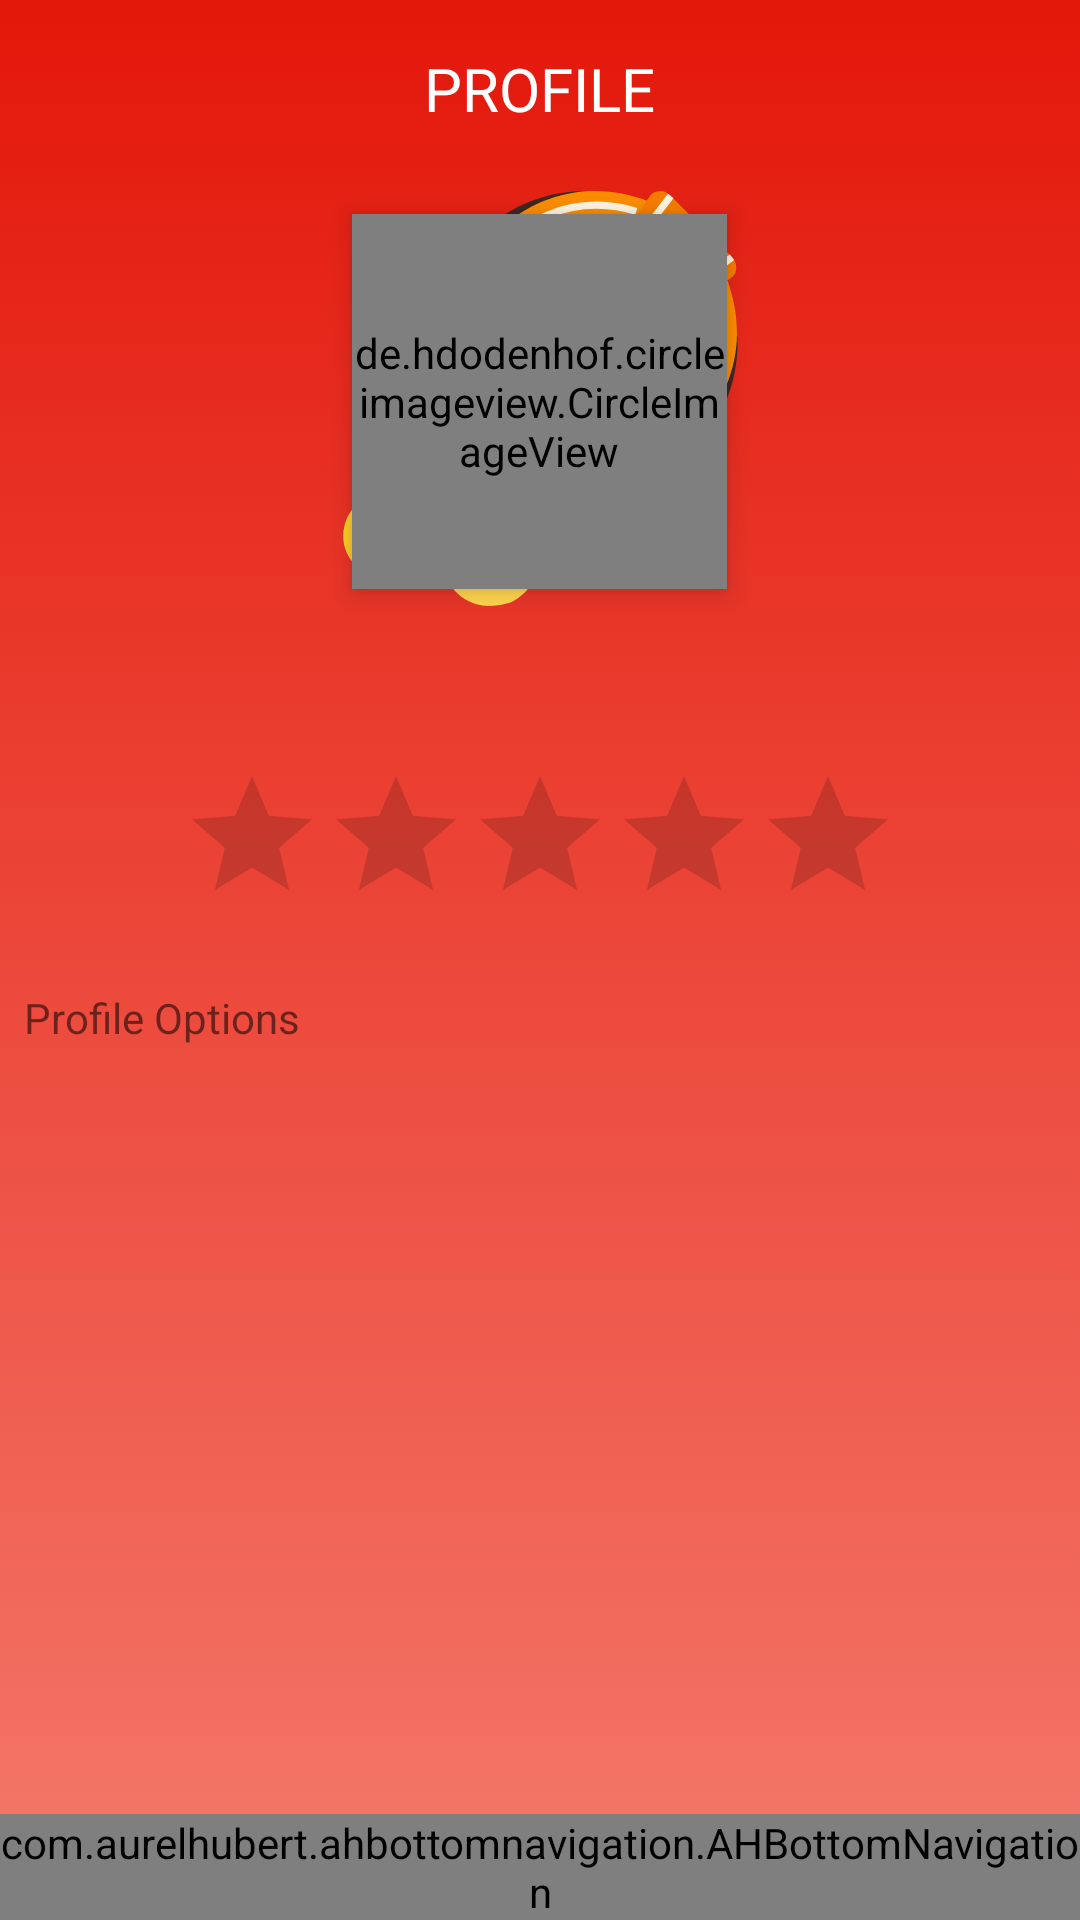

Here is an Android app screen rendered from its layout file. Give the layout XML and the strings, colors and styles it references.
<!-- AndroidManifest.xml: application theme AppTheme -->
<!-- res/layout/activity_user_profile.xml -->
<?xml version="1.0" encoding="utf-8"?>
<android.support.constraint.ConstraintLayout xmlns:android="http://schemas.android.com/apk/res/android"
    android:layout_width="match_parent"
    xmlns:app="http://schemas.android.com/apk/res-auto"
    xmlns:tools="http://schemas.android.com/tools"
    android:background="@drawable/main_gradient_background"
    android:orientation="horizontal"
    android:layout_height="match_parent">

    <LinearLayout
        android:orientation="vertical"
        android:layout_width="match_parent"
        android:layout_height="match_parent"
        android:layout_marginBottom="60dp"
        >

        <LinearLayout
            android:orientation="vertical"
            android:id="@+id/profile_header"
            android:layout_width="match_parent"
            android:layout_height="wrap_content">

            <TextView
                android:layout_width="wrap_content"
                android:layout_height="wrap_content"
                android:layout_marginTop="@dimen/medium_margin"
                android:textSize="20sp"
                android:text="PROFILE"
                android:textColor="@color/white"
                android:layout_gravity="center_horizontal"/>

            <RelativeLayout
                android:layout_marginTop="@dimen/medium_margin"
                android:layout_width="match_parent"
                android:layout_height="match_parent" >

                <de.hdodenhof.circleimageview.CircleImageView
                    android:id="@+id/image"
                    android:layout_width="125dp"
                    android:layout_height="125dp"
                    android:layout_centerInParent="true"
                    android:elevation="@dimen/small_padding"
                    android:src="@drawable/ic_user"
                    android:scaleType="centerCrop" />

                <ImageView
                    android:id="@+id/imagef"
                    android:layout_width="150dp"
                    android:layout_height="150dp"
                    android:layout_centerInParent="true"
                    android:background="@drawable/ic_wallet"
                    />

            </RelativeLayout>

            <LinearLayout
                android:orientation="vertical"
                android:layout_width="match_parent"
                android:layout_height="wrap_content">

                <TextView
                    android:id="@+id/username"
                    android:layout_marginTop="@dimen/small_margin"
                    android:layout_width="wrap_content"
                    android:layout_height="wrap_content"
                    tools:text="Abigail Lee"
                    android:layout_gravity="center_horizontal"
                    style="@style/Text_white"
                    />

                <RatingBar
                    android:id="@+id/ratingBar"
                    android:layout_marginTop="@dimen/medium_margin"
                    android:layout_gravity="center_horizontal"
                    android:layout_width="wrap_content"
                    android:layout_height="wrap_content" />

                <View
                    android:layout_width="match_parent"
                    android:layout_height="2dp"
                    android:background="@color/browser_actions_divider_color"/>

                <TextView
                    android:layout_width="wrap_content"
                    android:layout_height="wrap_content"
                    android:text="Profile Options"
                    android:layout_marginTop="@dimen/medium_margin"
                    android:layout_marginBottom="@dimen/medium_margin"
                    android:layout_marginLeft="@dimen/small_margin"/>
            </LinearLayout>
                <ListView
                    android:id="@+id/listView"
                    android:layout_width="match_parent"
                    android:layout_height="match_parent">
                </ListView>
        </LinearLayout>

    </LinearLayout>

    <com.aurelhubert.ahbottomnavigation.AHBottomNavigation
        app:layout_constraintBottom_toBottomOf="parent"
        app:layout_constraintHorizontal_bias="0.0"
        app:layout_constraintLeft_toLeftOf="parent"
        app:layout_constraintRight_toRightOf="parent"
        android:id="@+id/bottom_nav"
        layout="@layout/item_bottom_menu"
        android:layout_width="match_parent"
        android:layout_height="wrap_content"
        android:layout_gravity="bottom" />
</android.support.constraint.ConstraintLayout>
<!-- res/layout/item_bottom_menu.xml (included above) -->
<?xml version="1.0" encoding="utf-8"?>
<android.support.design.widget.CoordinatorLayout
    xmlns:android="http://schemas.android.com/apk/res/android"
    xmlns:app="http://schemas.android.com/apk/res-auto"
    android:layout_width="match_parent"
    android:layout_height="wrap_content"
    android:layout_gravity="bottom"
    android:background="@color/colorAccent"
    app:itemIconTint="@color/white"
    app:itemTextColor="@color/white"
    app:menu="@menu/bottom_navigation_menu">
    <com.aurelhubert.ahbottomnavigation.AHBottomNavigation
        android:id="@+id/bottom_navigation"
        android:layout_width="match_parent"
        android:layout_height="wrap_content"/>

</android.support.design.widget.CoordinatorLayout>
<!-- resources referenced by this layout -->
<resources>
  <color name="colorAccent">#FF9B71</color>
  <color name="white">#FFFFFF</color>
  <dimen name="medium_margin">16dp</dimen>
  <dimen name="small_margin">8dp</dimen>
  <dimen name="small_padding">5dp</dimen>
  <!-- drawable ic_user (drawable) -->
  <vector xmlns:android="http://schemas.android.com/apk/res/android"
      android:width="24dp"
      android:height="24dp"
      android:viewportWidth="24"
      android:viewportHeight="24">
    <path
        android:fillColor="#FF000000"
        android:pathData="M17,9c0,-1.381 -0.56,-2.631 -1.464,-3.535C14.631,4.56 13.381,4 12,4S9.369,4.56 8.464,5.465C7.56,6.369 7,7.619 7,9s0.56,2.631 1.464,3.535C9.369,13.44 10.619,14 12,14s2.631,-0.56 3.536,-1.465C16.44,11.631 17,10.381 17,9z"/>
    <path
        android:fillColor="#FF000000"
        android:pathData="M6,19c0,1 2.25,2 6,2c3.518,0 6,-1 6,-2c0,-2 -2.354,-4 -6,-4C8.25,15 6,17 6,19z"/>
  </vector>
  <!-- drawable ic_wallet: vector/xml drawable (drawable, 5737 chars, omitted) -->
  <!-- drawable main_gradient_background (drawable) -->
  <?xml version="1.0" encoding="utf-8"?>
  <selector xmlns:android="http://schemas.android.com/apk/res/android">
      <item>
          <shape>
              <gradient
                  android:angle="90"
                  android:startColor="#F4796B"
                  android:endColor="#E3170A"
                  android:type="linear" />
          </shape>
      </item>
  </selector>
  <style name="Text_white">
          <item name="android:textSize">16sp</item>
          <item name="android:textColor">@color/white</item>
      </style>
  <style name="AppTheme" parent="Theme.AppCompat.Light.NoActionBar">
          
          <item name="colorPrimary">@color/colorPrimary</item>
          <item name="colorPrimaryDark">@color/colorPrimaryDark</item>
          <item name="colorAccent">@color/colorAccent</item>
      </style>
  <color name="colorPrimary">#E3170A</color>
  <color name="colorPrimaryDark">#E16036</color>
</resources>
